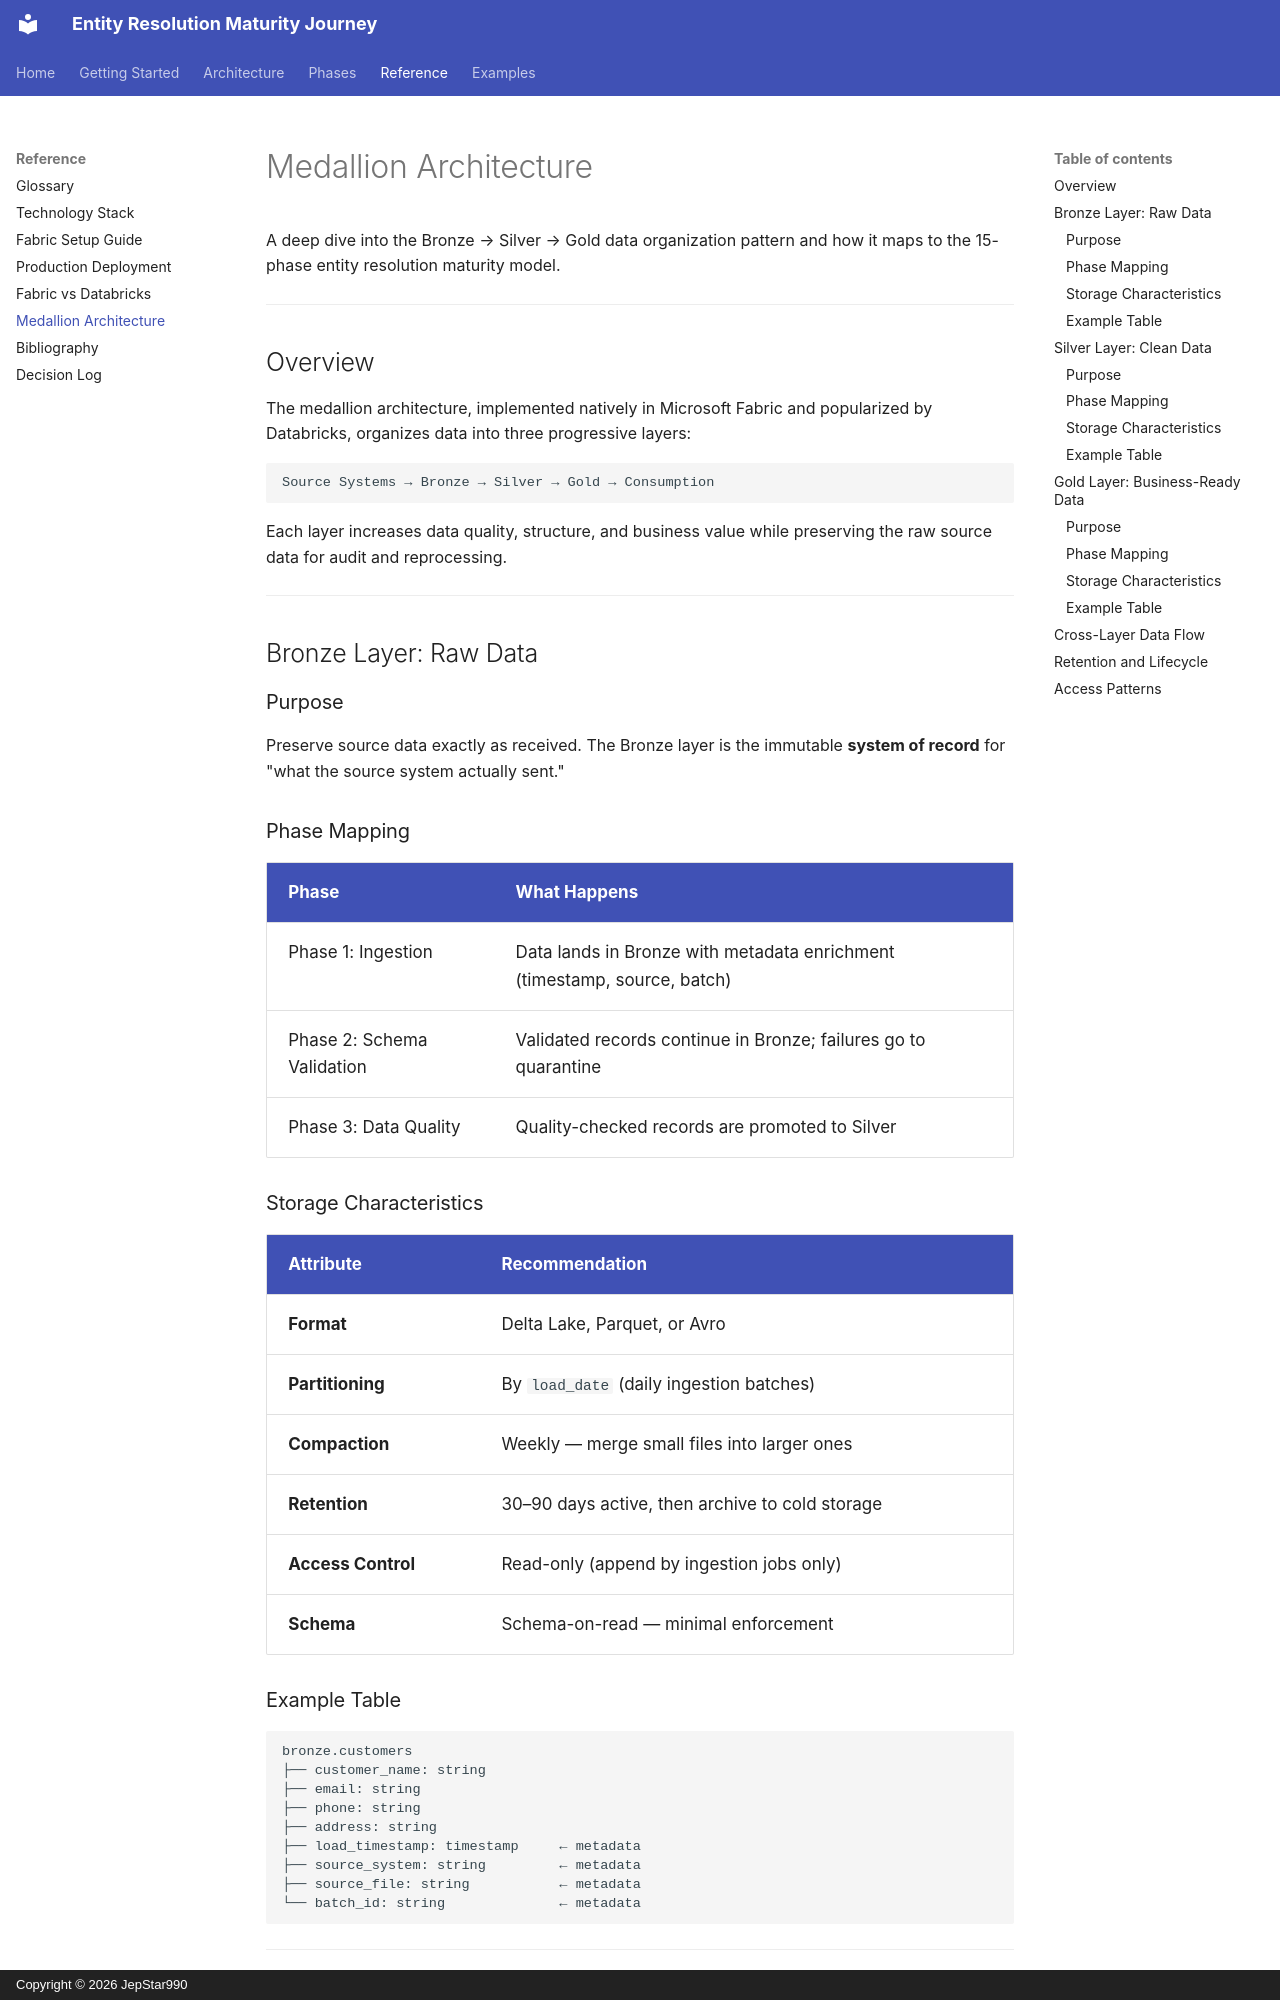

repository: JepStar990/entity-resolution-maturity-journey · page: reference/medallion-architecture/index.html · generator: mkdocs · copyright: Copyright © 2026 JepStar990

# Medallion Architecture

A deep dive into the Bronze → Silver → Gold data organization pattern and how it maps to the 15-phase entity resolution maturity model.

---

## Overview

The medallion architecture, implemented natively in Microsoft Fabric and popularized by Databricks, organizes data into three progressive layers:

```
Source Systems → Bronze → Silver → Gold → Consumption
```

Each layer increases data quality, structure, and business value while preserving the raw source data for audit and reprocessing.

---

## Bronze Layer: Raw Data

### Purpose

Preserve source data exactly as received. The Bronze layer is the immutable **system of record** for "what the source system actually sent."

### Phase Mapping

| Phase | What Happens |
|-------|-------------|
| Phase 1: Ingestion | Data lands in Bronze with metadata enrichment (timestamp, source, batch) |
| Phase 2: Schema Validation | Validated records continue in Bronze; failures go to quarantine |
| Phase 3: Data Quality | Quality-checked records are promoted to Silver |

### Storage Characteristics

| Attribute | Recommendation |
|-----------|---------------|
| **Format** | Delta Lake, Parquet, or Avro |
| **Partitioning** | By `load_date` (daily ingestion batches) |
| **Compaction** | Weekly — merge small files into larger ones |
| **Retention** | 30–90 days active, then archive to cold storage |
| **Access Control** | Read-only (append by ingestion jobs only) |
| **Schema** | Schema-on-read — minimal enforcement |

### Example Table

```
bronze.customers
├── customer_name: string
├── email: string
├── phone: string
├── address: string
├── load_timestamp: timestamp     ← metadata
├── source_system: string         ← metadata
├── source_file: string           ← metadata
└── batch_id: string              ← metadata
```

---

## Silver Layer: Clean Data
